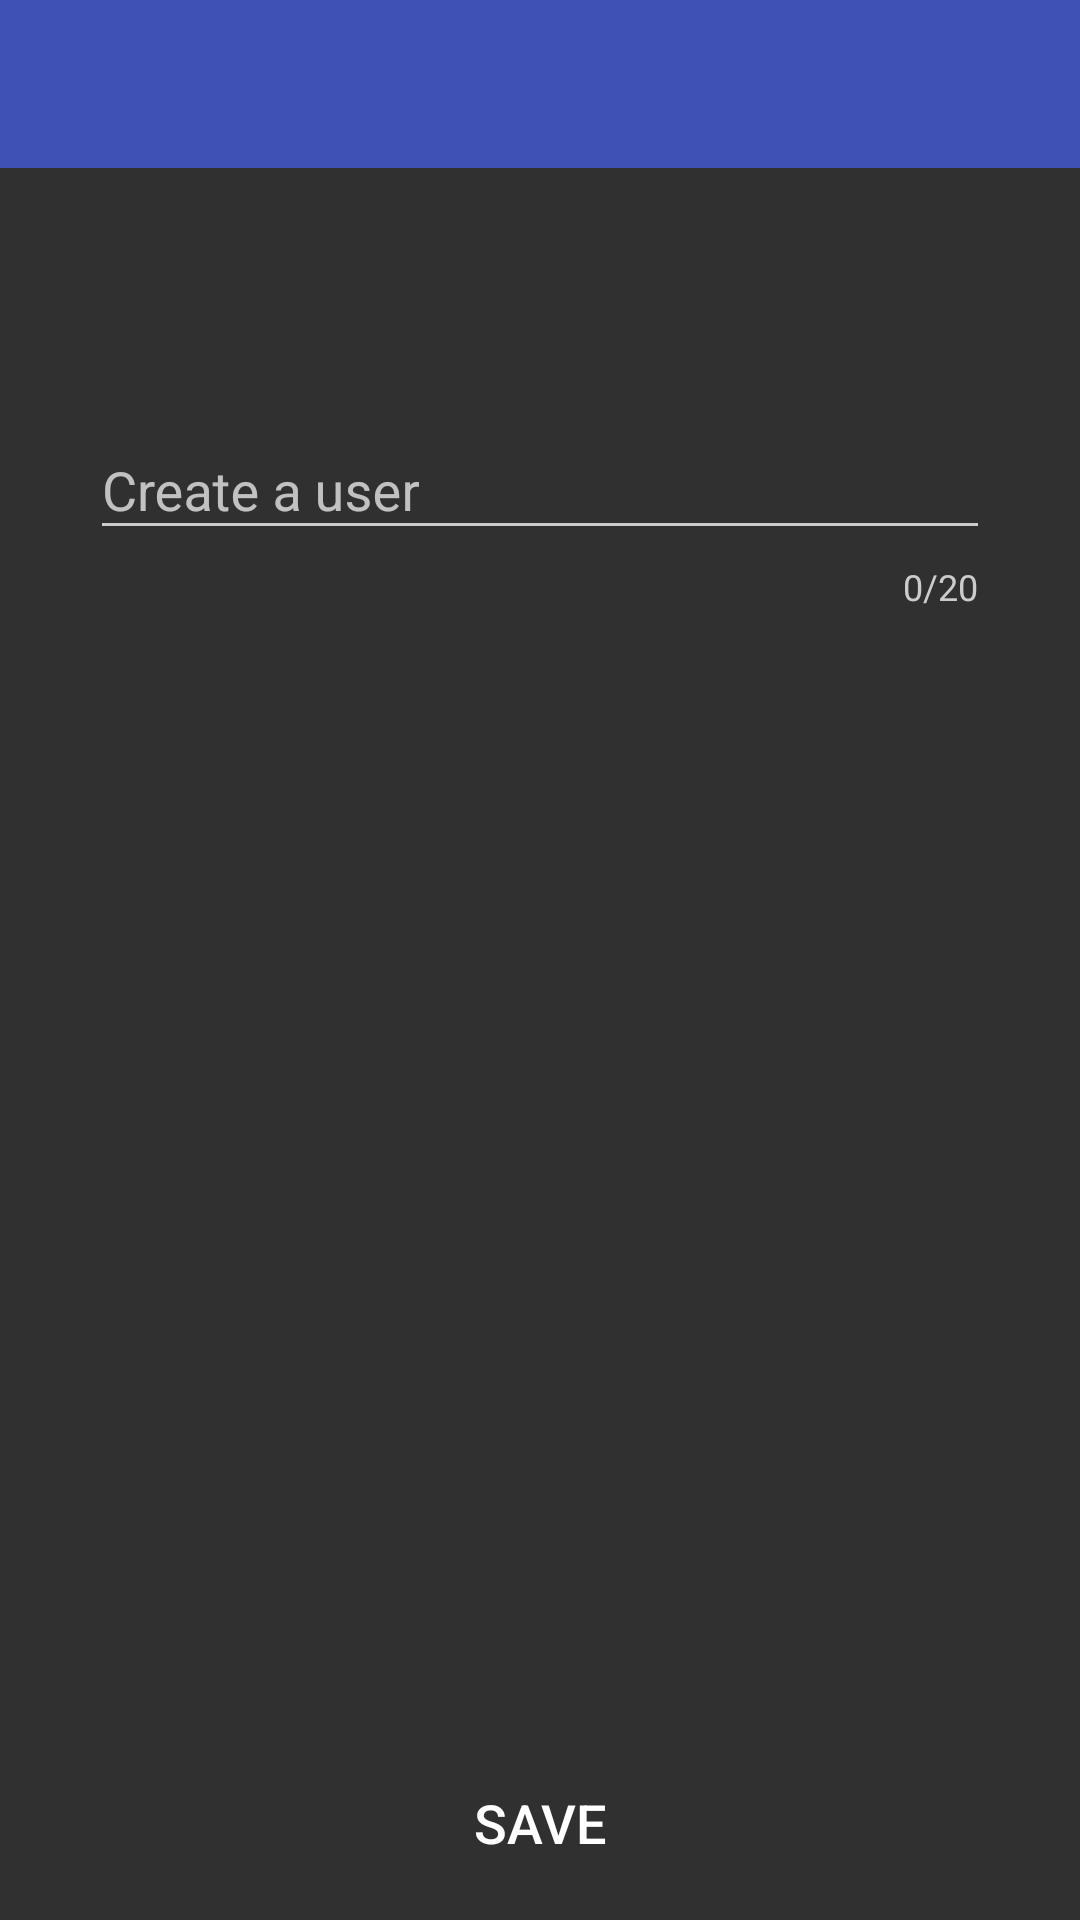

Reconstruct the res/layout file that produces this screen, plus the resources it refers to.
<!-- AndroidManifest.xml: application theme AppTheme -->
<!-- res/layout/activity_login.xml -->
<?xml version="1.0" encoding="utf-8"?>
<LinearLayout xmlns:android="http://schemas.android.com/apk/res/android"
    xmlns:app="http://schemas.android.com/apk/res-auto"
    android:orientation="vertical"
    android:layout_width="match_parent"
    android:layout_height="match_parent">
    <WebView
        android:visibility="gone"
        android:layout_width="match_parent"
        android:layout_height="match_parent"
        android:id="@+id/webview"/>

    <android.support.v7.widget.Toolbar
        android:id="@+id/toolbar"
        android:layout_width="match_parent"
        android:layout_height="wrap_content"
        android:background="@color/colorPrimary"
        android:minHeight="?attr/actionBarSize"
        app:theme="@style/ThemeOverlay.AppCompat.Dark" />


    <ScrollView
        android:layout_width="match_parent"
        android:layout_height="match_parent"
        android:layout_below="@id/toolbar"
        android:fillViewport="true"
        android:scrollbars="none">

        <RelativeLayout
            android:layout_width="match_parent"
            android:layout_height="match_parent">

            <RelativeLayout
                android:id="@+id/relativeLayout"
                android:layout_width="match_parent"
                android:layout_height="wrap_content"
                android:layout_marginTop="50dp"
                android:paddingBottom="5dp">

                <android.support.design.widget.TextInputLayout
                    android:id="@+id/text_layout_wrapper"
                    android:layout_width="match_parent"
                    android:layout_height="wrap_content"
                    android:layout_marginLeft="30dp"
                    android:layout_marginRight="30dp"
                    android:layout_marginTop="25dp"
                    app:counterEnabled="true"
                    app:counterMaxLength="20">

                    <android.support.design.widget.TextInputEditText
                        android:id="@+id/edit_text_user_name"
                        android:layout_width="match_parent"
                        android:layout_height="match_parent"
                        android:clickable="true"
                        android:editable="true"
                        android:focusable="true"
                        android:focusableInTouchMode="true"
                        android:hint="Create a user"
                        android:imeOptions="actionDone"
                        android:maxLength="20"
                        android:singleLine="true"
                        android:textColor="@color/background_floating_material_dark"
                        android:textColorHint="@color/color_green"
                        android:textSize="18sp" />

                </android.support.design.widget.TextInputLayout>

            </RelativeLayout>


            <Button
                android:id="@+id/button_save_user_name"
                android:layout_width="230dp"
                android:layout_height="45dp"
                android:layout_alignParentBottom="true"
                android:layout_centerHorizontal="true"
                android:layout_marginBottom="10dp"
                android:background="@color/color_green"
                android:paddingLeft="30dp"
                android:paddingRight="30dp"
                android:text="Save"
                android:textAllCaps="true"
                android:textColor="@color/white"
                android:textSize="18sp" />

        </RelativeLayout>

    </ScrollView>


</LinearLayout>
<!-- resources referenced by this layout -->
<resources>
  <color name="colorPrimary">#3F51B5</color>
  <color name="white">#ffffff</color>
  <style name="AppTheme" parent="Theme.AppCompat">
          
          <item name="colorPrimary">@color/colorPrimary</item>
          <item name="colorPrimaryDark">@color/colorPrimaryDark</item>
          <item name="colorAccent">@color/colorAccent</item>
          <item name="android:textColor">#fff</item>
          <item name="android:textColorPrimary">#fff</item>
          <item name="android:textColorSecondary">#ccc</item>
          <item name="android:background">#00000000</item>
      </style>
  <color name="colorPrimaryDark">#303F9F</color>
  <color name="colorAccent">#00877A</color>
</resources>
